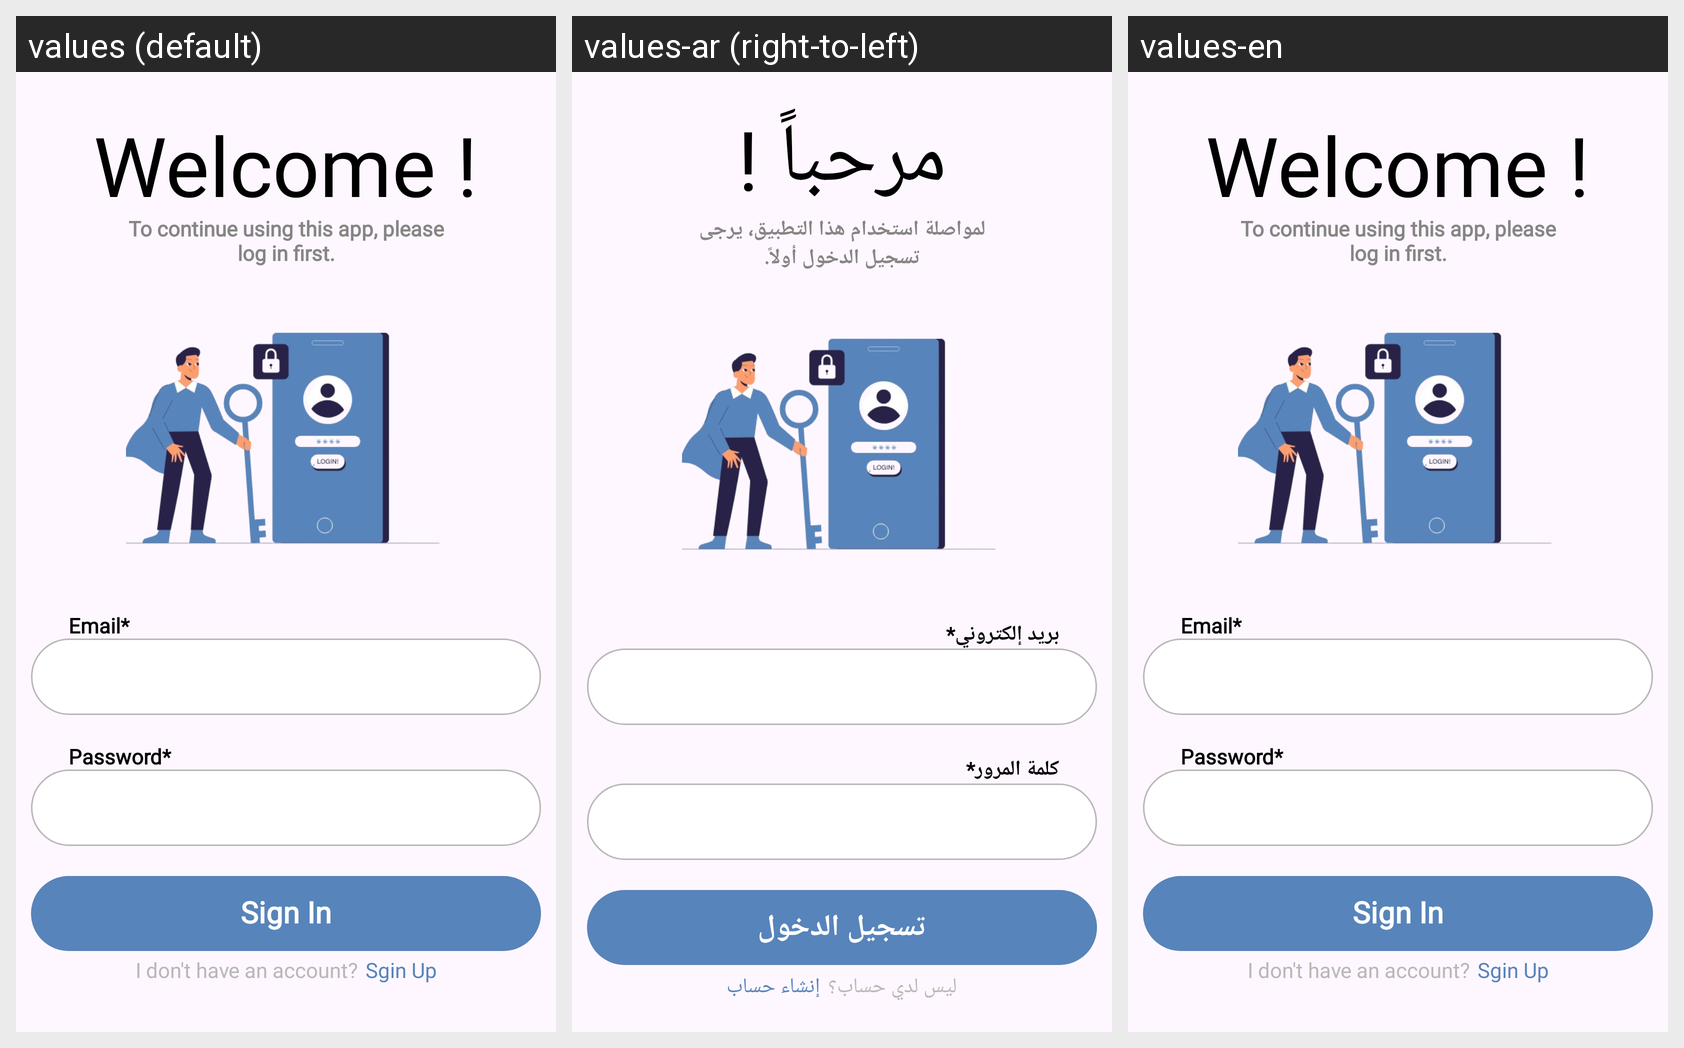

Translations of the strings shown on this Android screen, per locale in the grid:
Android screen res/layout/fragment_login__account_.xml rendered under 3 locales, left to right: values (default), values-ar (right-to-left), values-en. Device: Nexus 5 (rendered at 1080×1920; each locale shown at half size, 540×960, under a caption strip naming it); theme Theme.TicTacHero.
Strings drawn on this screen, with the default value and each locale's value (text and hints the layout hard-codes, and strings that could not be matched under every locale, appear in the picture but are not listed):

welcome_text
  values: Welcome !
  values-ar: مرحباً !
  values-en: Welcome !

login_message_text
  values: To continue using this app, please log in first.
  values-ar: لمواصلة استخدام هذا التطبيق، يرجى تسجيل الدخول أولاً.
  values-en: To continue using this app, please log in first.

email_text
  values: Email*
  values-ar: بريد إلكتروني*
  values-en: Email*

password_text
  values: Password*
  values-ar: كلمة المرور*
  values-en: Password*

sign_text
  values: Sign In
  values-ar: تسجيل الدخول
  values-en: Sign In

i_dont_have_account_text
  values: I don't have an account?
  values-ar: ليس لدي حساب؟
  values-en: I don't have an account?

sgin_up_text
  values: Sgin Up
  values-ar: إنشاء حساب
  values-en: Sgin Up
